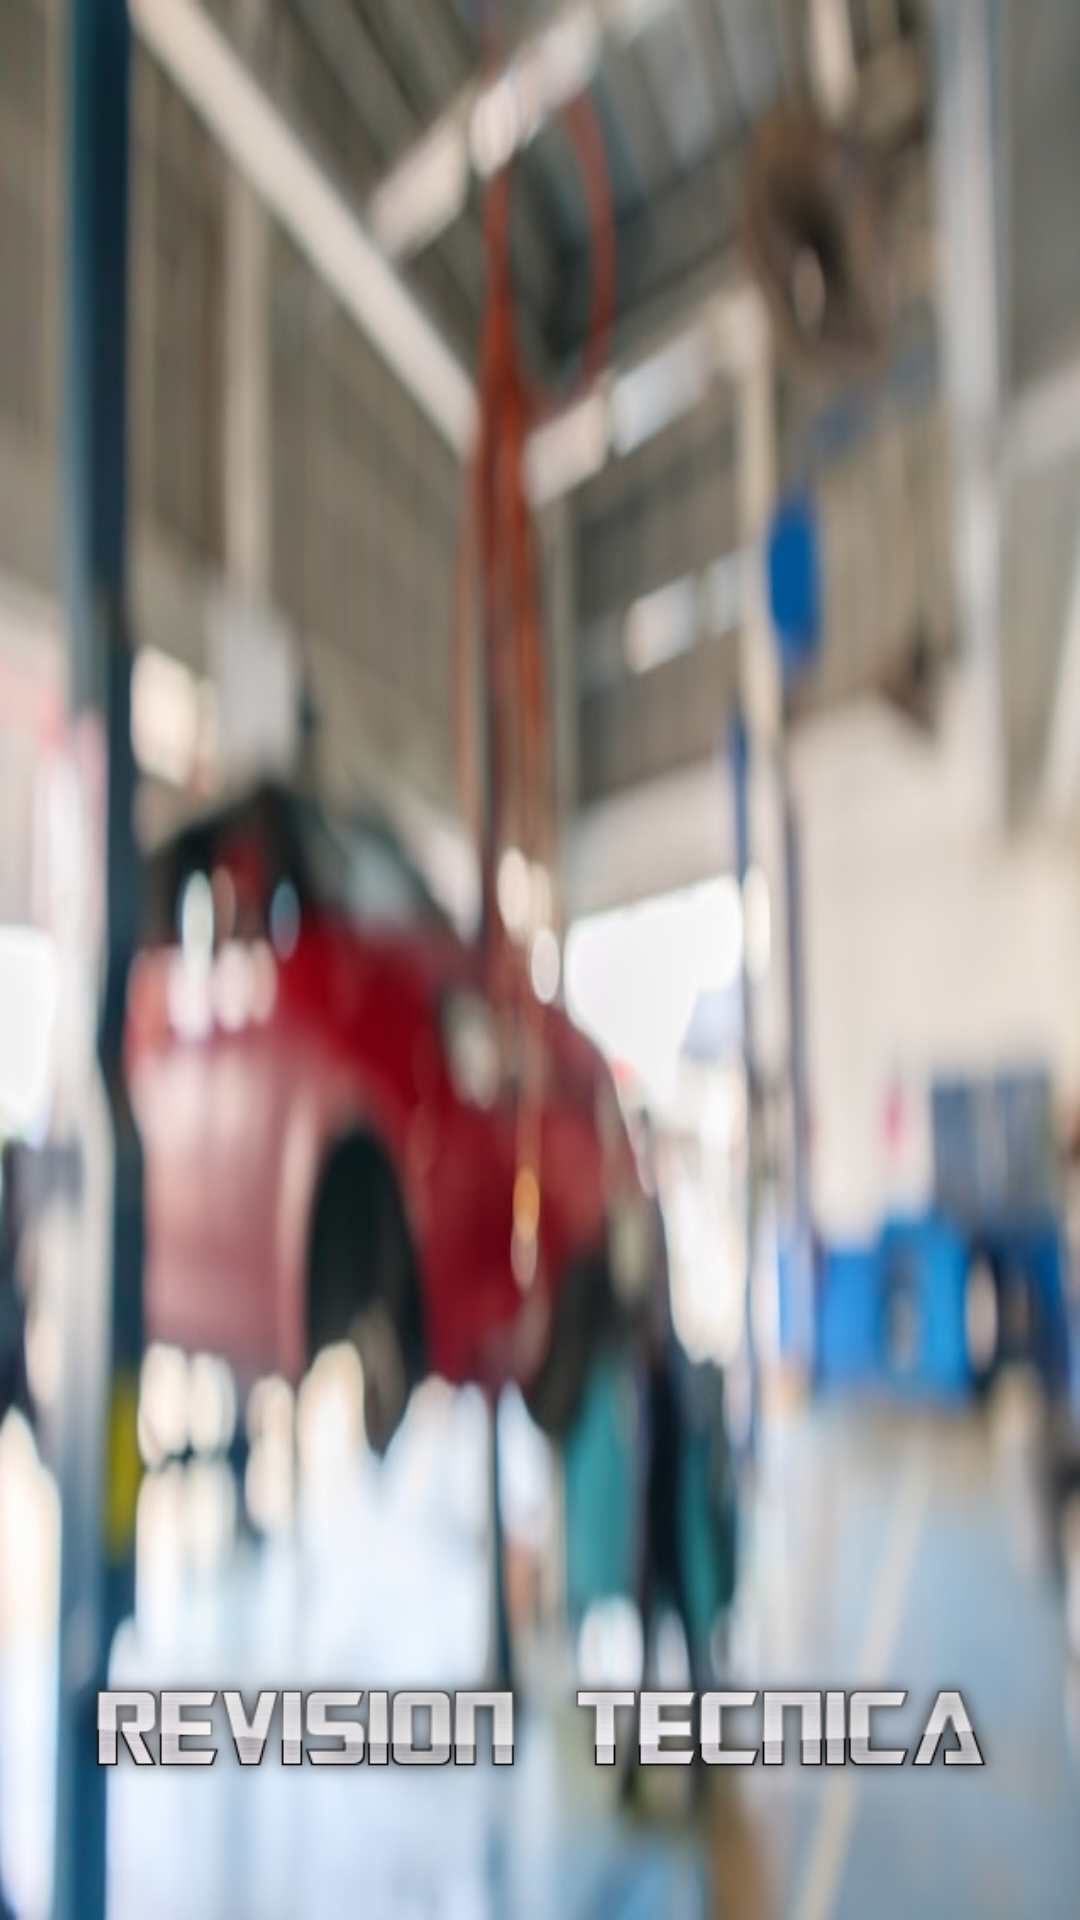

Reconstruct the res/layout file that produces this screen, plus the resources it refers to.
<!-- AndroidManifest.xml: application theme Theme.EjercicioServicioTecnico -->
<!-- res/layout/nav_header.xml -->
<?xml version="1.0" encoding="utf-8"?>
<LinearLayout xmlns:android="http://schemas.android.com/apk/res/android"
    android:layout_width="match_parent"
    android:layout_height="150dp"
    android:orientation="vertical"
    android:gravity="bottom"
    android:padding="20dp"
    android:background="@drawable/fondoautos2">

    <ImageView
        android:layout_width="80dp"
        android:layout_height="80dp"
        android:src="@drawable/logoauto3"
        android:layout_gravity="center"/>

    <ImageView
        android:layout_width="wrap_content"
        android:layout_height="wrap_content"
        android:layout_gravity="center_horizontal"
        android:src="@drawable/revisiontecnica"/>

</LinearLayout>
<!-- resources referenced by this layout -->
<resources>
  <!-- drawable fondoautos2: jpg bitmap (drawable-v24, 40788 bytes) -->
  <!-- drawable revisiontecnica: png bitmap (drawable-v24, 32633 bytes) -->
  <style name="Theme.EjercicioServicioTecnico" parent="Theme.MaterialComponents.DayNight.NoActionBar">
          
          <item name="colorPrimary">@color/purple_500</item>
          <item name="colorPrimaryVariant">@color/purple_700</item>
          <item name="colorOnPrimary">@color/white</item>
          
          <item name="colorSecondary">@color/teal_200</item>
          <item name="colorSecondaryVariant">@color/teal_700</item>
          <item name="colorOnSecondary">@color/black</item>
          
          <item name="android:statusBarColor" tools:targetApi="l">?attr/colorPrimaryVariant</item>
          
      </style>
  <color name="purple_500">#FF6200EE</color>
  <color name="purple_700">#FF3700B3</color>
  <color name="white">#FFFFFFFF</color>
  <color name="teal_200">#FF03DAC5</color>
  <color name="teal_700">#FF018786</color>
  <color name="black">#FF000000</color>
</resources>
